Dataset: dataset_crops_conjuntiva (GitHub, profjohnrivera/Proyecto_Deteccion_Conjuntiva_v1). Classes: anemia, normal.

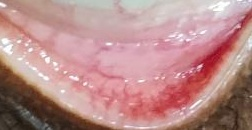
Label: normal

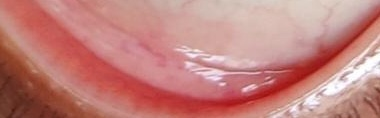
Label: anemia

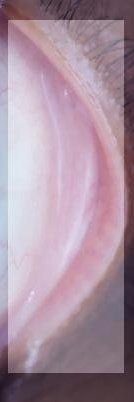
Label: anemia

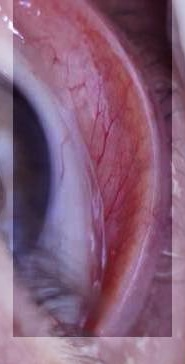
Label: anemia

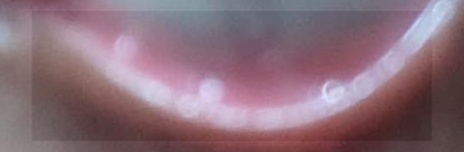
Label: normal

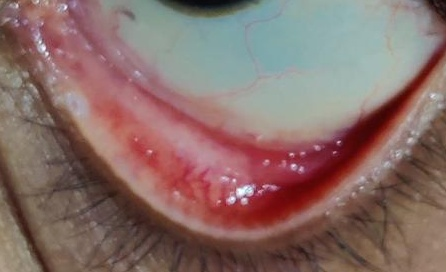
Label: normal
